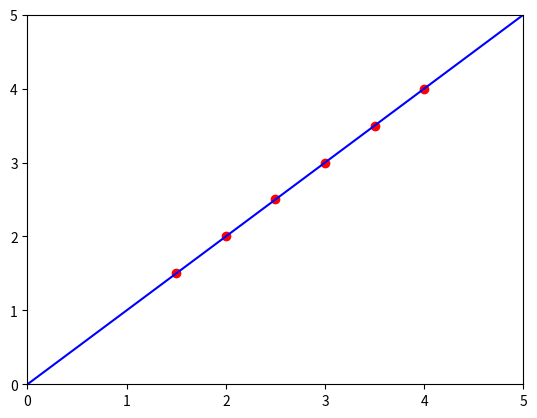

This figure's Python source:
import matplotlib.pyplot as plt

def comp_parcial_tetha0(tetha0, tetha1, test_data_x, test_data_y):
    sum = 0.0
    for i in range(len(test_data_x)):
        sum += (tetha0 + tetha1*test_data_x[i]) - test_data_y[i]

    return sum

def comp_parcial_tetha1(tetha0, tetha1, test_data_x, test_data_y):    
    sum = 0.0

    for i in range(len(test_data_x)):
        sum += ((tetha0 + tetha1*test_data_x[i]) - test_data_y[i])*test_data_x[i]

    return sum

def comp_MCE(tetha0, tetha1, test_data_x, test_data_y):    
    sum = 0.0

    for i in range(len(test_data_x)):
        sum += ((tetha0 + tetha1*test_data_x[i]) - test_data_y[i])**2

    return sum/len(test_data_x)    

test_data_x = [1.5, 2, 2.5, 3, 3.5, 4]
test_data_y = [1.5, 2, 2.5, 3, 3.5, 4]

alpha = 0.01
epsilon = 1E-7

tetha0 = 0
tetha1 = 0

while True:
    temp0 = tetha0 - (alpha/len(test_data_x))*comp_parcial_tetha0(tetha0, tetha1, test_data_x, test_data_y)
    temp1 = tetha1 - (alpha/len(test_data_x))*comp_parcial_tetha1(tetha0, tetha1, test_data_x, test_data_y)
    if abs(tetha0-temp0)<epsilon and abs(tetha1-temp1)<epsilon:
        break
    tetha0 = temp0
    tetha1 = temp1

print("\n---> tetha0:", tetha0, ", tetha1:", tetha1)
print("\n---> MCE =", comp_MCE(tetha0, tetha1, test_data_x, test_data_y))
x = []
h = []
for i in range(6):
    x.append(i)
    h.append(tetha0 + tetha1*i)

plt.plot(test_data_x, test_data_y, 'ro', x, h, 'b')
plt.axis([0, 5, 0, 5])
plt.show()